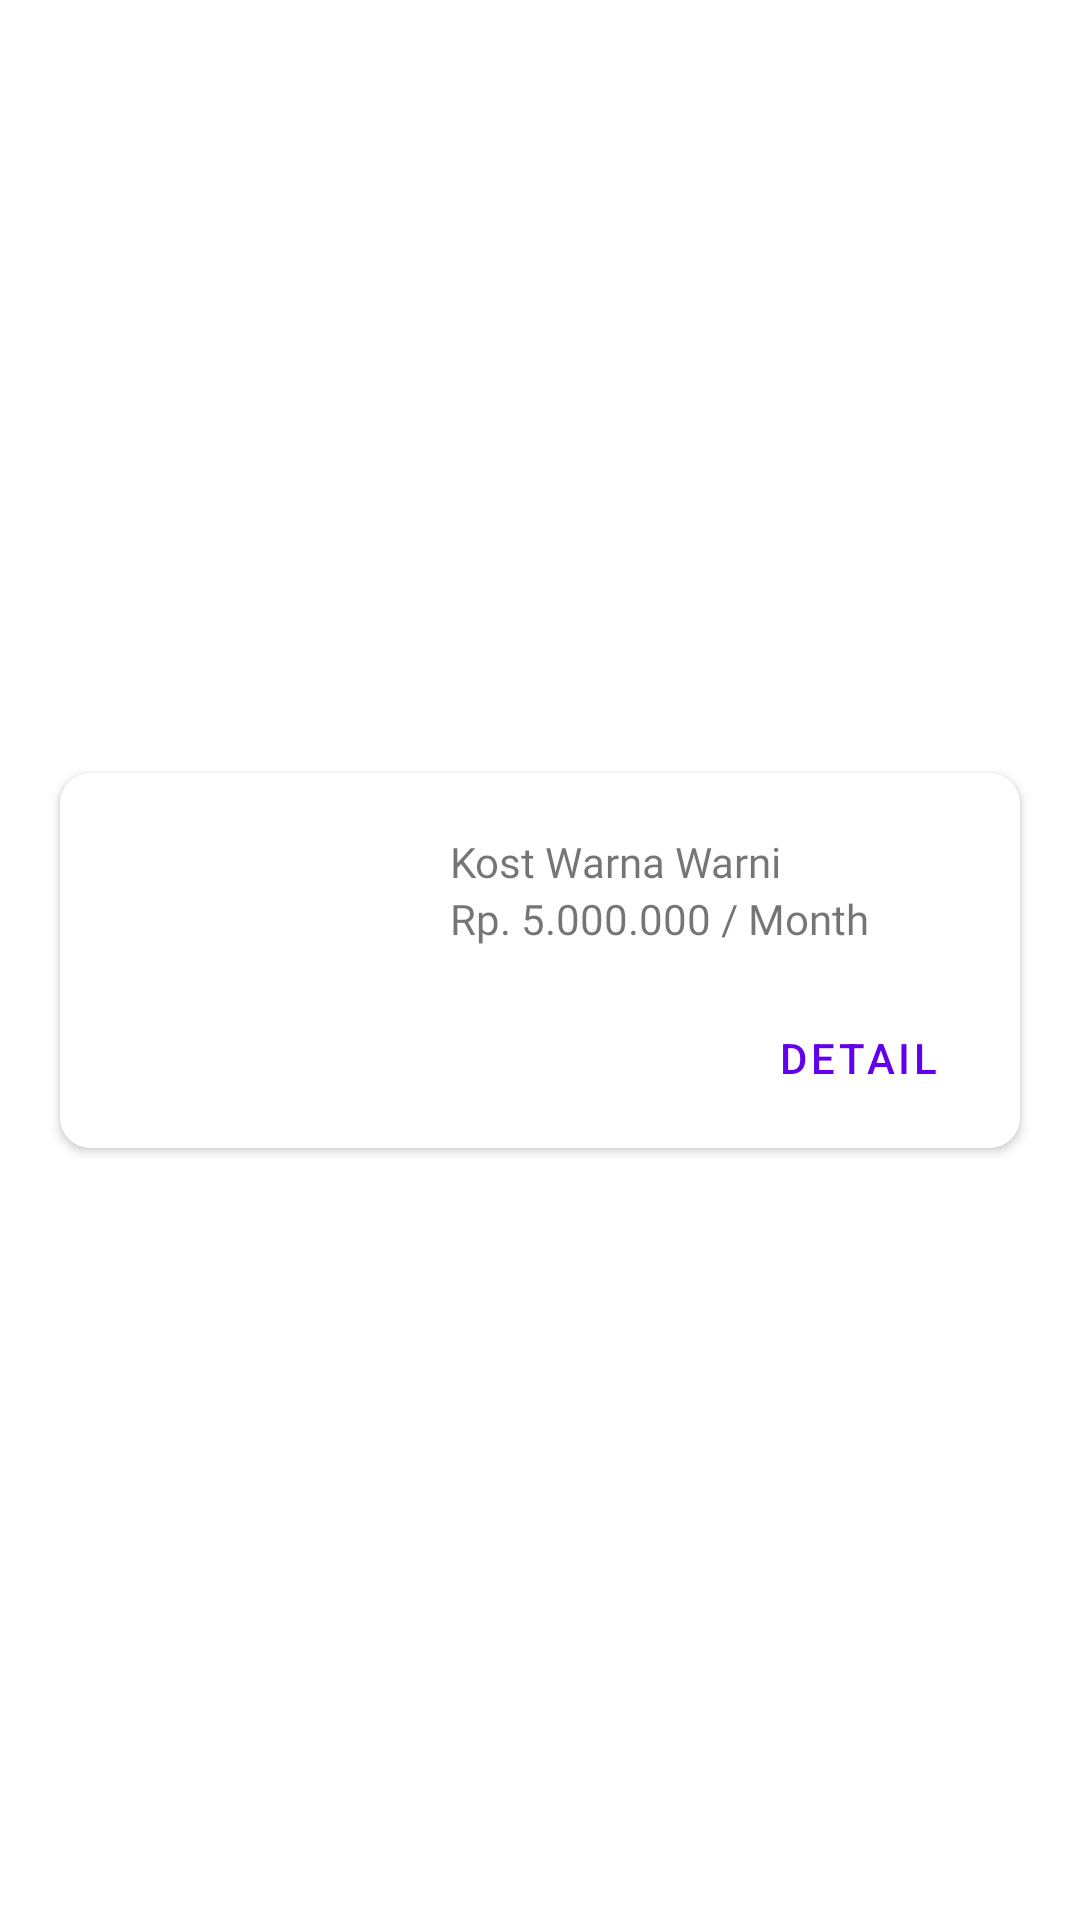

Layout XML and referenced resources for this Android screen:
<!-- AndroidManifest.xml: application theme Theme.160420079_UTSANMP -->
<!-- res/layout/home_layout_item.xml -->
<?xml version="1.0" encoding="utf-8"?>
<androidx.constraintlayout.widget.ConstraintLayout xmlns:android="http://schemas.android.com/apk/res/android"
    xmlns:app="http://schemas.android.com/apk/res-auto"
    xmlns:tools="http://schemas.android.com/tools"
    android:layout_width="match_parent"
    android:layout_height="wrap_content">

    <androidx.cardview.widget.CardView
        android:layout_width="match_parent"
        android:layout_height="125dp"
        android:layout_marginStart="20dp"
        android:layout_marginTop="10dp"
        android:layout_marginEnd="20dp"
        android:layout_marginBottom="10dp"
        app:cardCornerRadius="10dp"
        app:cardMaxElevation="15dp"
        app:layout_constraintBottom_toBottomOf="parent"
        app:layout_constraintEnd_toEndOf="parent"
        app:layout_constraintStart_toStartOf="parent"
        app:layout_constraintTop_toTopOf="parent">

        <androidx.constraintlayout.widget.ConstraintLayout
            android:layout_width="match_parent"
            android:layout_height="match_parent">

            <ImageView
                android:id="@+id/imgKostItem"
                android:layout_width="100dp"
                android:layout_height="100dp"
                android:layout_marginStart="20dp"
                android:layout_marginTop="20dp"
                android:layout_marginBottom="20dp"
                android:scaleType="centerCrop"
                app:layout_constraintBottom_toBottomOf="parent"
                app:layout_constraintStart_toStartOf="parent"
                app:layout_constraintTop_toTopOf="parent"
                tools:srcCompat="@tools:sample/avatars" />

            <TextView
                android:id="@+id/txtNamaKostItem"
                android:layout_width="wrap_content"
                android:layout_height="wrap_content"
                android:layout_marginStart="10dp"
                android:layout_marginTop="20dp"
                android:fontFamily="@font/poppins_bold"
                android:text="Kost Warna Warni"
                app:layout_constraintStart_toEndOf="@+id/imgKostItem"
                app:layout_constraintTop_toTopOf="parent" />

            <TextView
                android:id="@+id/txtHargaKostItem"
                android:layout_width="wrap_content"
                android:layout_height="wrap_content"
                android:layout_marginStart="10dp"
                android:fontFamily="@font/poppins"
                android:text="Rp. 5.000.000 / Month"
                app:layout_constraintStart_toEndOf="@+id/imgKostItem"
                app:layout_constraintTop_toBottomOf="@+id/txtNamaKostItem" />

            <Button
                android:id="@+id/btnDetailKostItem"
                style="@style/Widget.MaterialComponents.Button.OutlinedButton"
                android:layout_width="wrap_content"
                android:layout_height="40dp"
                android:layout_marginEnd="10dp"
                android:layout_marginBottom="10dp"
                android:text="DETAIL"
                app:cornerRadius="10dp"
                app:layout_constraintBottom_toBottomOf="parent"
                app:layout_constraintEnd_toEndOf="parent" />
        </androidx.constraintlayout.widget.ConstraintLayout>
    </androidx.cardview.widget.CardView>
</androidx.constraintlayout.widget.ConstraintLayout>
<!-- resources referenced by this layout -->
<resources>
  <style name="Theme.160420079_UTSANMP" parent="Theme.MaterialComponents.DayNight.DarkActionBar">
          
          <item name="colorPrimary">@color/purple_500</item>
          <item name="colorPrimaryVariant">@color/purple_700</item>
          <item name="colorOnPrimary">@color/white</item>
          
          <item name="colorSecondary">@color/teal_200</item>
          <item name="colorSecondaryVariant">@color/teal_700</item>
          <item name="colorOnSecondary">@color/black</item>
          
          <item name="android:statusBarColor">?attr/colorPrimaryVariant</item>
          
      </style>
  <!-- not gathered from this repository: default colours our renderer supplied (Android Studio template values) -->
  <color name="purple_500">#FF6200EE</color>
  <color name="purple_700">#FF3700B3</color>
  <color name="teal_200">#FF03DAC5</color>
  <color name="teal_700">#FF018786</color>
  <color name="black">#FF000000</color>
  <color name="white">#FFFFFFFF</color>
</resources>
